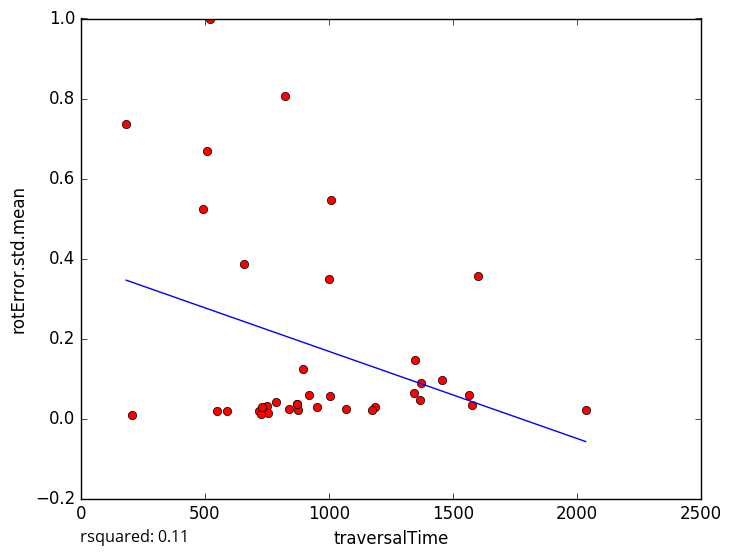

Values plotted in this chart, from the file beside it:
traversalTime, rotError.std.mean
951.2, 0.02798
750.2, 0.03204
717.1, 0.01784
589.8, 0.01999
874.9, 0.0216
870.9, 0.03689
870.9, 0.036
550.8, 0.01772
492.9, 0.5247
657, 0.3857
1371, 0.08834
1187, 0.02983
2036, 0.02242
754, 0.01481
205.2, 0.008167
726.4, 0.01243
786.5, 0.04137
841.2, 0.02285
731.1, 0.02822
897.2, 0.1227
1173, 0.02027
1069, 0.02307
1006, 0.05562
823.4, 0.805
183, 0.7367
1002, 0.3487
1343, 0.06363
1456, 0.09598
1604, 0.3575
1368, 0.04727
520.1, 0.9976
1567, 0.05867
1008, 0.5463
510.7, 0.6686
1349, 0.1473
918.5, 0.05919
1578, 0.0334
5-Fold RMSE:, 0.3714, 0.1826, 0.2285, 0.2324, 0.2324
Average 5-Fold RMSE:, 0.2446
5-Fold rsquared:, 0.227, -2.045, -34.41, -0.3367, -0.3367
Average 5-Fold rsquared:, -7.357
